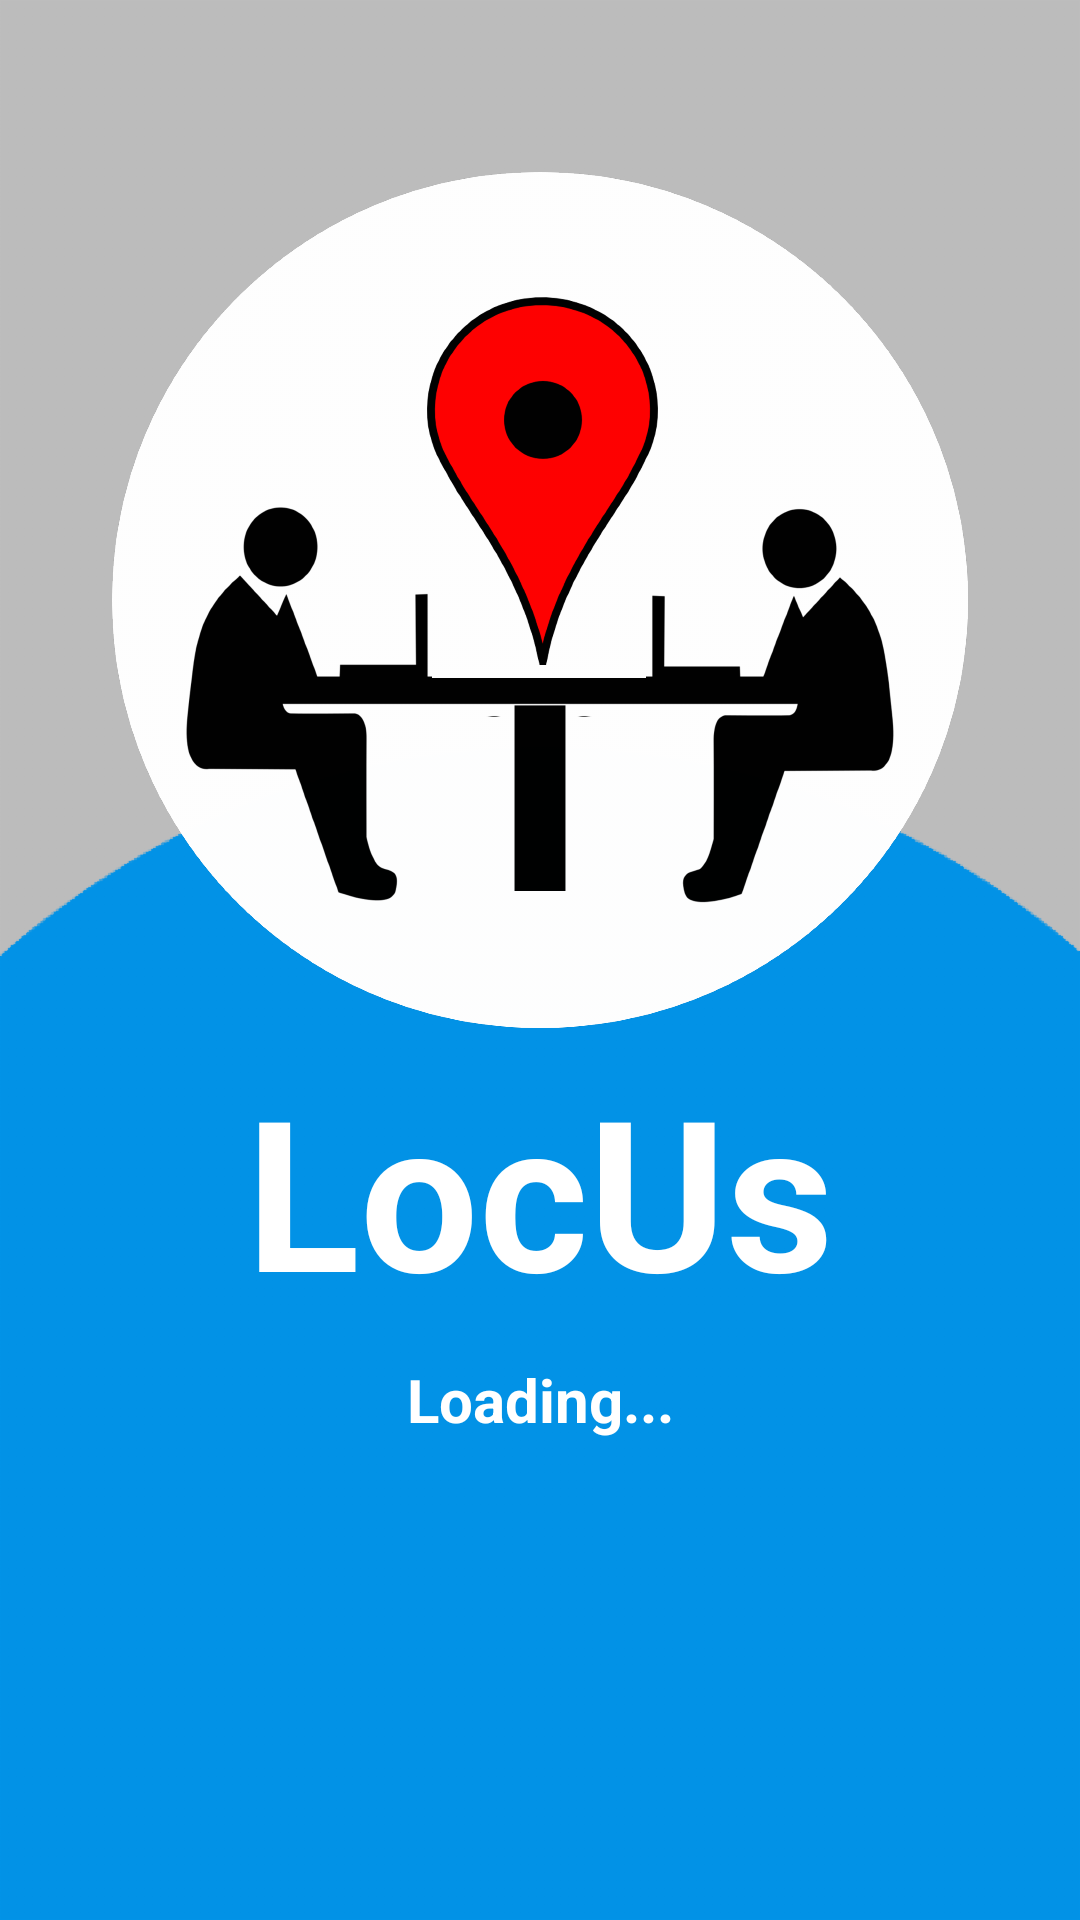

Reconstruct the res/layout file that produces this screen, plus the resources it refers to.
<!-- AndroidManifest.xml: application theme AppTheme -->
<!-- res/layout/activity_splash.xml -->
<?xml version="1.0" encoding="utf-8"?>
<LinearLayout xmlns:android="http://schemas.android.com/apk/res/android"
    xmlns:tools="http://schemas.android.com/tools"
    android:layout_width="match_parent"
    android:layout_height="match_parent"
    android:paddingBottom="@dimen/activity_vertical_margin"
    android:paddingLeft="@dimen/activity_horizontal_margin"
    android:paddingRight="@dimen/activity_horizontal_margin"
    android:paddingTop="@dimen/activity_vertical_margin"
    tools:context="com.happy.magdy.LocUs.Splash"
    android:orientation="vertical"
    android:background="@drawable/background"

    >


    <ImageView
        android:layout_width="300dp"
        android:layout_height="300dp"
        android:id="@+id/imageViewStart"
        android:src="@drawable/locuslogo"
        android:layout_alignParentTop="true"
        android:layout_centerHorizontal="true"
        android:layout_marginTop="50dp"
        android:layout_gravity="center"/>
    <TextView
        android:layout_width="match_parent"
        android:layout_height="wrap_content"
        android:layout_below="@+id/imageViewStart"
        android:textSize="70dp"
        android:text="LocUs"
        android:gravity="center"
        android:textColor="#FFF"
        android:id="@+id/text1"

        android:textStyle="bold" />
    <TextView
        android:id="@+id/text2"
        android:layout_width="match_parent"
        android:layout_height="wrap_content"
        android:layout_below="@+id/text1"
        android:textSize="20dp"
        android:text="Loading..."
        android:layout_marginTop="10dp"
        android:gravity="center"
        android:textColor="#FFF"

        android:textStyle="bold" />
</LinearLayout>
<!-- resources referenced by this layout -->
<resources>
  <!-- drawable background: png bitmap (drawable-xhdpi, 9401 bytes) -->
  <!-- drawable locuslogo: png bitmap (drawable-hdpi, 139775 bytes) -->
  <style name="AppTheme" parent="Theme.AppCompat.Light.NoActionBar">
          
          <item name="colorPrimary">@color/colorPrimary</item>
          <item name="colorPrimaryDark">@color/colorPrimaryDark</item>
          <item name="colorAccent">@color/colorAccent</item>
          <item name="android:windowActionBar">false</item>
          <item name="android:windowNoTitle">true</item>
          <item name="drawerArrowStyle">@style/DrawerArrowStyle</item>
      </style>
  <color name="colorPrimary">#2196F3</color>
  <color name="colorPrimaryDark">#0D47A1</color>
  <color name="colorAccent">#FF4081</color>
  <style name="DrawerArrowStyle" parent="@style/Widget.AppCompat.DrawerArrowToggle">
          <item name="spinBars">true</item>
          <item name="color">#fff</item>
      </style>
</resources>
